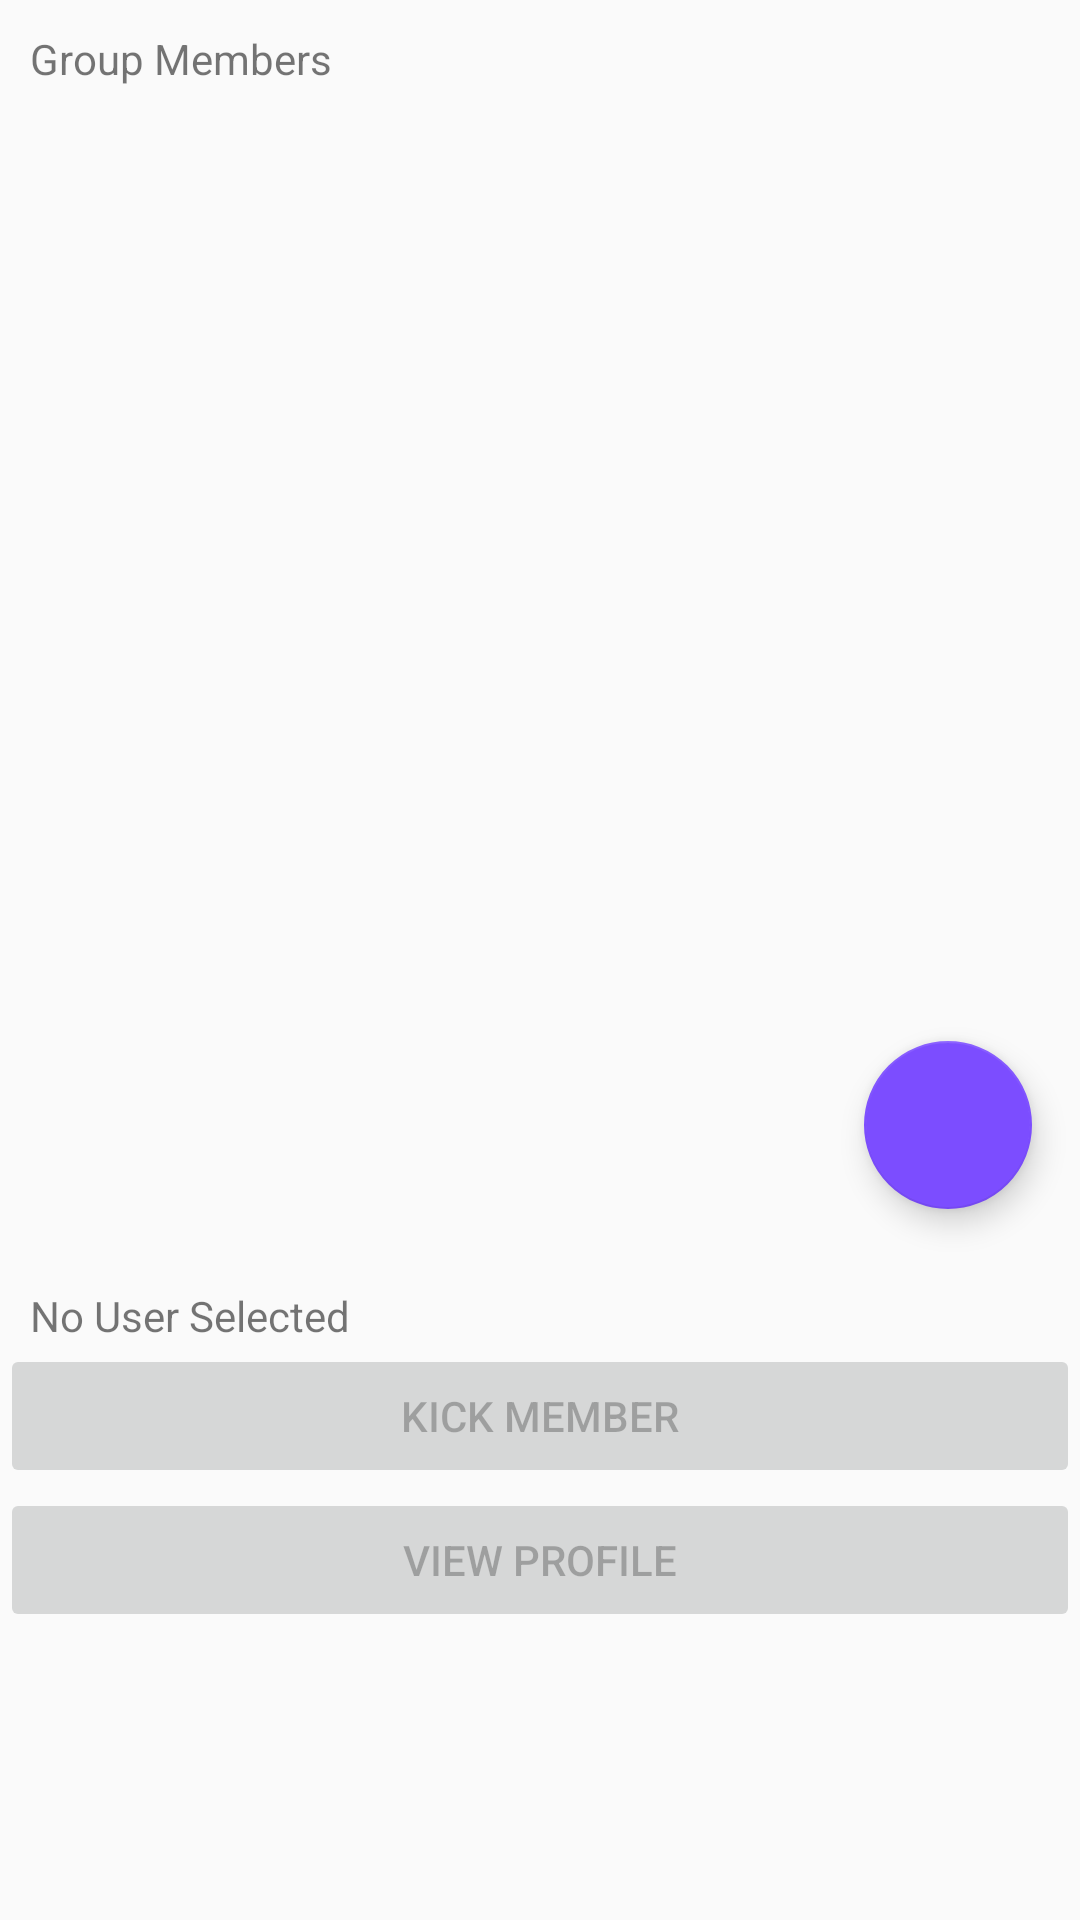

Android layout source for this screen:
<!-- AndroidManifest.xml: application theme DeepPurpleTheme -->
<!-- res/layout/fragment_group_welcome.xml -->
<FrameLayout xmlns:android="http://schemas.android.com/apk/res/android"
    xmlns:app="http://schemas.android.com/apk/res-auto"
    xmlns:tools="http://schemas.android.com/tools"
    android:layout_width="match_parent"
    android:layout_height="wrap_content"
    tools:context="com.teamh.huddleout.GroupWelcomeFragment">

    

    <RelativeLayout
        android:layout_width="match_parent"
        android:layout_height="match_parent"
        android:id="@+id/loadLayout"
        android:visibility="gone">

        <TextView
            android:text="Fetching group members..."
            android:layout_width="match_parent"
            android:layout_height="wrap_content"
            android:id="@+id/textView"
            android:textAlignment="center"
            android:textSize="18sp"
            android:layout_marginTop="140dp" />

        <ProgressBar
            style="?android:attr/progressBarStyleLarge"
            android:layout_width="wrap_content"
            android:layout_height="wrap_content"
            android:id="@+id/loadBar"
            android:layout_below="@+id/textView"
            android:layout_centerHorizontal="true"
            android:layout_marginTop="30dp" />
    </RelativeLayout>

    <RelativeLayout
        android:layout_width="wrap_content"
        android:layout_height="wrap_content"
        android:id="@+id/mainLayout"
        android:visibility="visible">

        <android.support.design.widget.FloatingActionButton
            android:layout_width="wrap_content"
            android:layout_height="wrap_content"
            android:clickable="true"
            app:fabSize="normal"
            app:srcCompat="@drawable/ic_add_black_24dp"
            android:id="@+id/addMemberButton"
            android:layout_alignBottom="@+id/memberListScrollView"
            android:layout_alignParentEnd="true"
            android:layout_margin="16dp"
            android:onClick="addFriend"
            android:tint="@android:color/white" />

        <ScrollView
            android:layout_width="match_parent"
            android:layout_height="wrap_content"
            android:fillViewport="true"
            android:id="@+id/memberListScrollView">

            <LinearLayout
                android:layout_width="match_parent"
                android:layout_height="wrap_content"
                android:orientation="vertical"
                android:padding="10dip"
                android:weightSum="1">

                <TextView
                    android:layout_width="match_parent"
                    android:layout_height="wrap_content"
                    android:gravity="center_vertical"
                    android:text="Group Members"
                    android:id="@+id/membersTextView" />

                <ListView
                    android:id="@+id/memberListView"
                    android:layout_width="match_parent"
                    android:layout_marginTop="10dip"
                    android:layout_weight="0.65"
                    android:layout_height="370dp">
                </ListView>

            </LinearLayout>
        </ScrollView>

        <LinearLayout
            android:orientation="vertical"
            android:layout_width="match_parent"
            android:layout_height="match_parent"
            android:layout_below="@+id/addMemberButton"
            android:layout_alignParentStart="true">

            <TextView
                android:layout_width="match_parent"
                android:layout_height="wrap_content"
                android:gravity="center_vertical"
                android:text="No User Selected"
                android:id="@+id/memberInfoTextView"
                android:layout_marginTop="10dip"
                android:layout_marginLeft="10dp" />

            <Button
                android:text="Kick Member"
                android:layout_width="match_parent"
                android:layout_height="wrap_content"
                android:id="@+id/kickButton"
                android:enabled="false" />

            <Button
                android:text="View Profile"
                android:layout_width="match_parent"
                android:layout_height="wrap_content"
                android:id="@+id/viewButton"
                android:enabled="false" />
        </LinearLayout>

    </RelativeLayout>

</FrameLayout>
<!-- resources referenced by this layout -->
<resources>
  <style name="DeepPurpleTheme" parent="Theme.AppCompat.Light.DarkActionBar">
          
          <item name="colorPrimary">@color/primary</item>
          <item name="colorPrimaryDark">@color/primary_dark</item>
          <item name="colorAccent">@color/accent_deep_purple</item>
      </style>
  <color name="primary">#03A9F4</color>
  <color name="primary_dark">#0288D1</color>
  <color name="accent_deep_purple">#7c4dff</color>
</resources>
